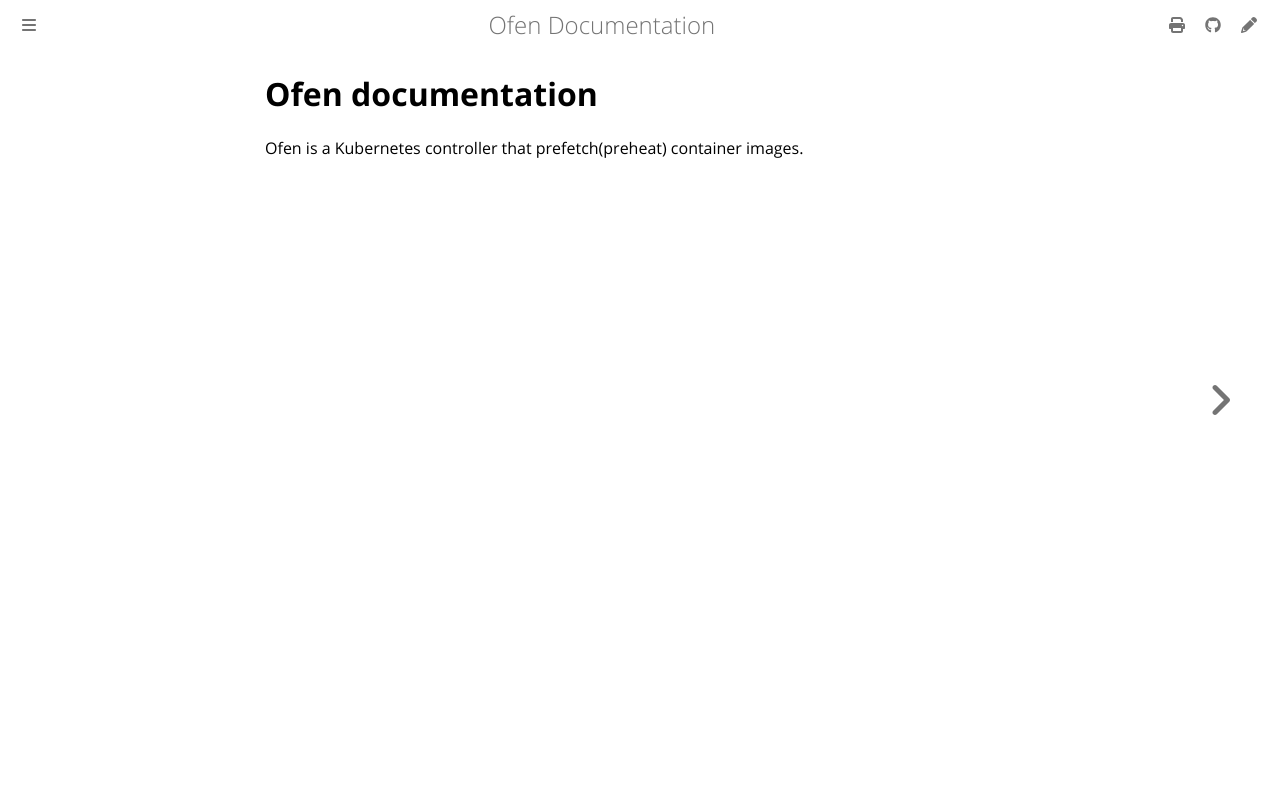

repository: cybozu-go/ofen · page: index.html · generator: mdbook

# Ofen documentation

Ofen is a Kubernetes controller that prefetch(preheat) container images.
